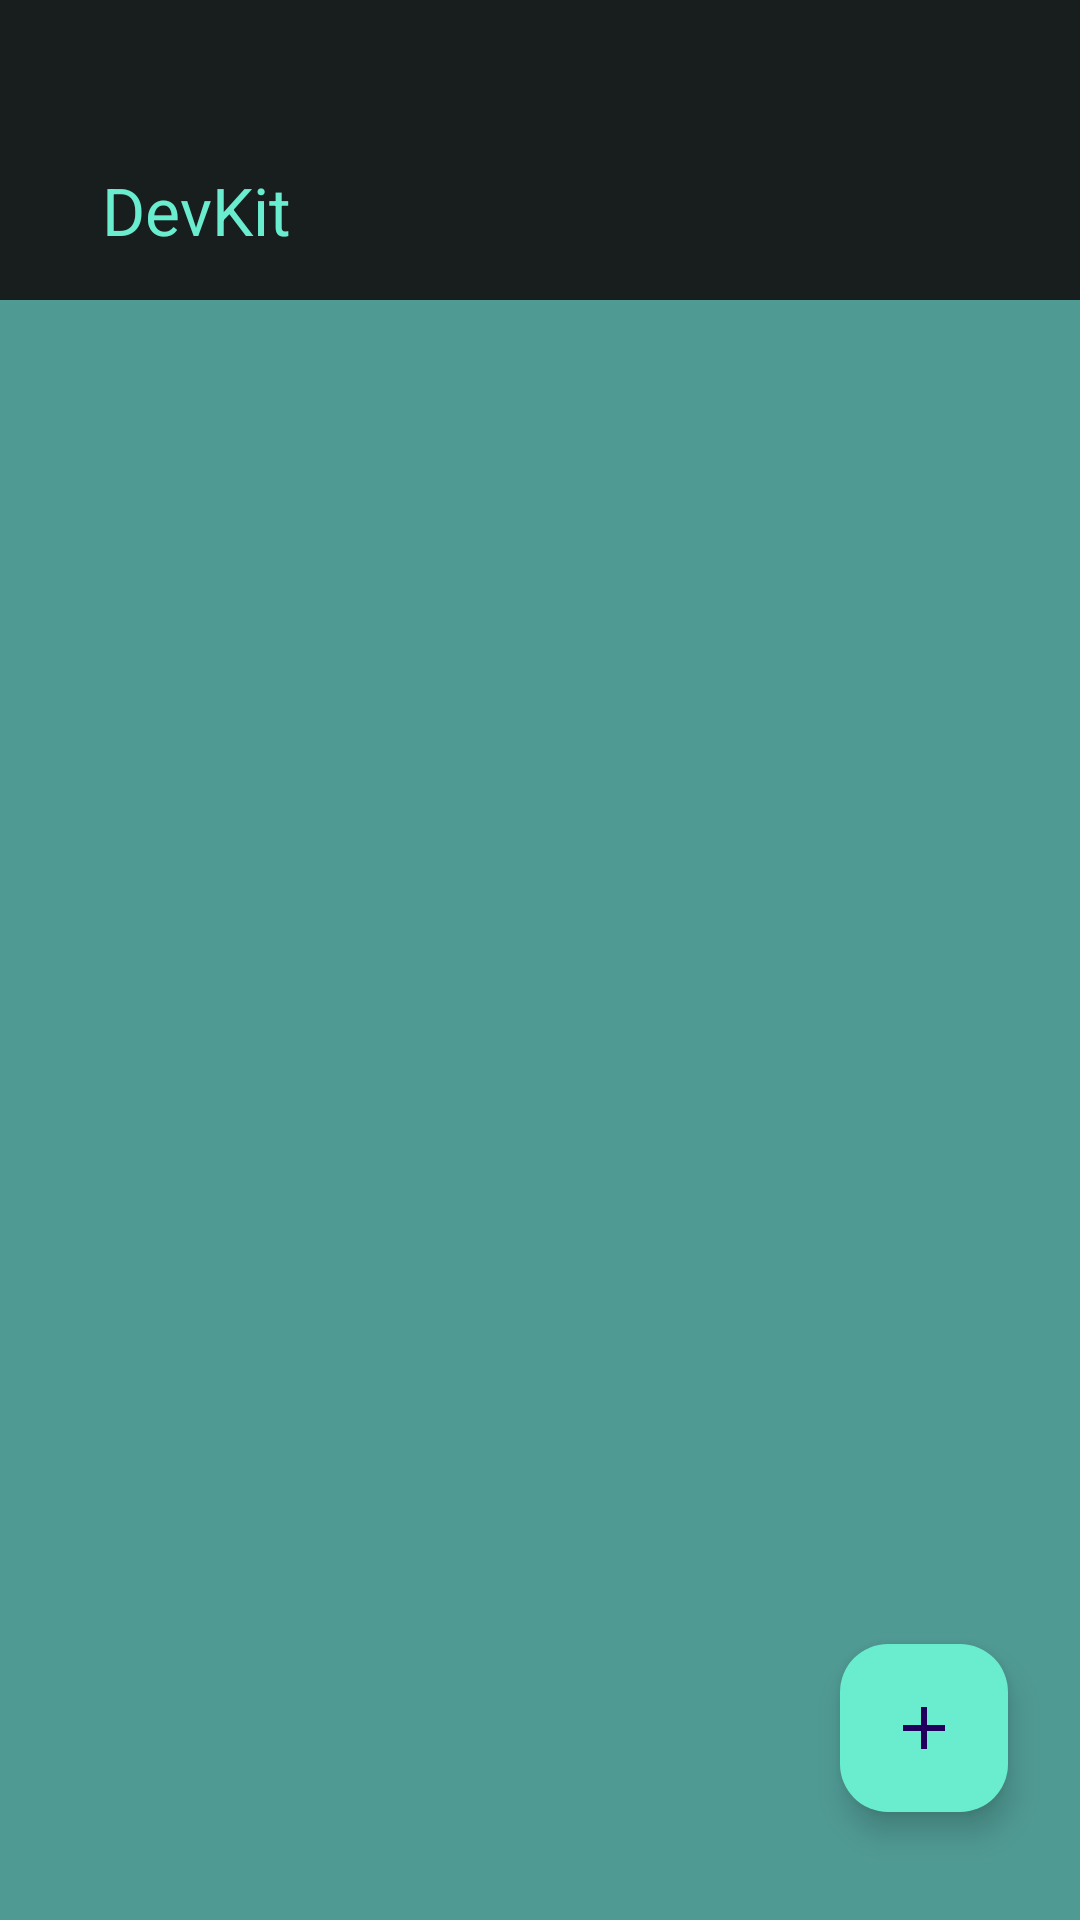

Layout XML and referenced resources for this Android screen:
<!-- AndroidManifest.xml: application theme Theme.DevKit -->
<!-- res/layout/activity_main.xml -->
<?xml version="1.0" encoding="utf-8"?>
<androidx.constraintlayout.widget.ConstraintLayout xmlns:android="http://schemas.android.com/apk/res/android"
    xmlns:app="http://schemas.android.com/apk/res-auto"
    xmlns:tools="http://schemas.android.com/tools"
    android:id="@+id/main"
    android:layout_width="match_parent"
    android:layout_height="match_parent"
    android:background="#509A94"
    tools:context=".MainActivity">

    <androidx.appcompat.widget.Toolbar
        android:id="@+id/toolbar"
        android:layout_width="match_parent"
        android:layout_height="100dp"
        android:contentInsetStart="16dp"
        android:contentInsetEnd="16dp"
        android:background="#181E1D"
        android:minHeight="?attr/actionBarSize"
        android:paddingStart="30dp"
        android:paddingTop="40dp"
        android:paddingEnd="10dp"
        android:theme="?attr/actionBarTheme"
        app:layout_constraintBottom_toBottomOf="parent"
        app:layout_constraintEnd_toEndOf="parent"
        app:layout_constraintStart_toStartOf="parent"
        app:layout_constraintTop_toTopOf="parent"
        app:layout_constraintVertical_bias="0.0"
        app:subtitleTextColor="#6AECCE"
        app:title="DevKit"
        app:titleTextColor="#6AECCE" />

    <androidx.recyclerview.widget.RecyclerView
        android:id="@+id/rc"
        android:layout_width="353dp"
        android:layout_height="603dp"
        app:layout_constraintBottom_toBottomOf="parent"
        app:layout_constraintEnd_toEndOf="parent"
        app:layout_constraintHorizontal_bias="0.491"
        app:layout_constraintStart_toStartOf="parent"
        app:layout_constraintTop_toBottomOf="@+id/toolbar"
        app:layout_constraintVertical_bias="0.2" />

    <com.google.android.material.floatingactionbutton.FloatingActionButton
        android:id="@+id/plus"
        android:layout_width="wrap_content"
        android:layout_height="wrap_content"
        android:layout_marginEnd="24dp"
        android:layout_marginBottom="36dp"
        android:clickable="true"
        app:backgroundTint="#6AECCE"
        app:layout_constraintBottom_toBottomOf="parent"
        app:layout_constraintEnd_toEndOf="parent"
        app:srcCompat="@drawable/baseline_add_24" />
</androidx.constraintlayout.widget.ConstraintLayout>
<!-- resources referenced by this layout -->
<resources>
  <!-- drawable baseline_add_24 (drawable) -->
  <vector xmlns:android="http://schemas.android.com/apk/res/android" android:height="24dp" android:tint="#20BBB7" android:viewportHeight="24" android:viewportWidth="24" android:width="24dp">
        
      <path android:fillColor="@android:color/white"
          android:pathData="M19,13h-6v6h-2v-6H5v-2h6V5h2v6h6v2z"
  
          />
      
  </vector>
  <style name="Theme.DevKit" parent="Base.Theme.DevKit" />
  <style name="Base.Theme.DevKit" parent="Theme.Material3.DayNight.NoActionBar">
          
          
      </style>
</resources>
